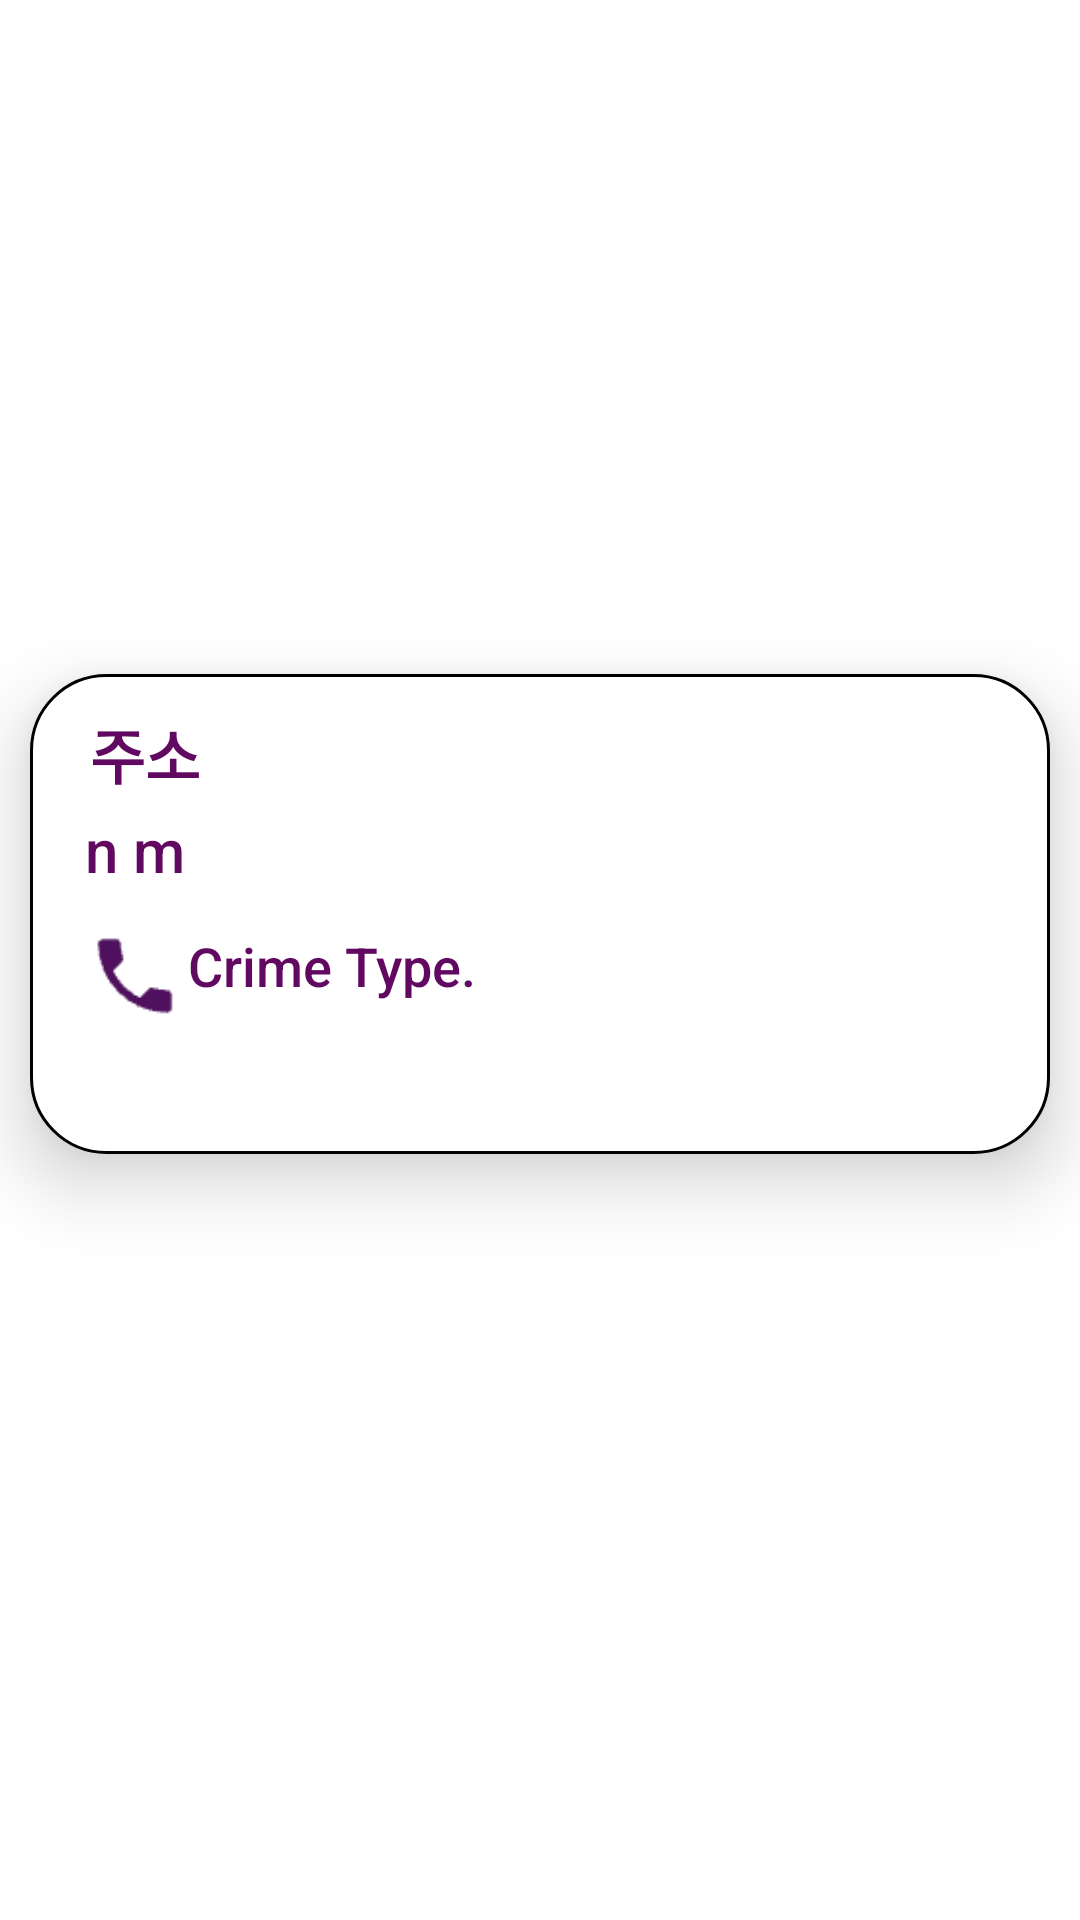

Reconstruct the res/layout file that produces this screen, plus the resources it refers to.
<!-- AndroidManifest.xml: application theme Theme.Autone -->
<!-- res/layout/fragment_emergency_center_address_list.xml -->
<?xml version="1.0" encoding="utf-8"?>
<androidx.constraintlayout.widget.ConstraintLayout xmlns:android="http://schemas.android.com/apk/res/android"
    xmlns:app="http://schemas.android.com/apk/res-auto"
    xmlns:tools="http://schemas.android.com/tools"
    android:layout_width="wrap_content"
    android:layout_height="wrap_content"
    tools:context=".notification_friend_request">

    <View
        android:id="@+id/friendWhiteBoxViewTwo"
        android:layout_width="0dp"
        android:layout_height="160dp"
        android:layout_marginVertical="15dp"
        android:layout_marginLeft="10dp"
        android:layout_marginRight="10dp"
        android:background="@drawable/notifications_textbox"
        android:elevation="15dp"
        app:layout_constraintBottom_toBottomOf="parent"
        app:layout_constraintEnd_toEndOf="parent"
        app:layout_constraintStart_toStartOf="parent"
        app:layout_constraintTop_toTopOf="parent"
        app:layout_constraintVertical_bias="0.466" />

    <TextView
        android:id="@+id/textView104"
        android:layout_width="340dp"
        android:layout_height="33dp"
        android:layout_marginStart="20dp"
        android:fontFamily="sans-serif-black"
        android:text="주소"
        android:textColor="#610861"
        android:textSize="20sp"
        android:translationZ="16sp"
        app:layout_constraintBottom_toBottomOf="@+id/friendWhiteBoxViewTwo"
        app:layout_constraintEnd_toEndOf="@+id/friendWhiteBoxViewTwo"
        app:layout_constraintHorizontal_bias="0.0"
        app:layout_constraintStart_toStartOf="@+id/friendWhiteBoxViewTwo"
        app:layout_constraintTop_toTopOf="@+id/friendWhiteBoxViewTwo"
        app:layout_constraintVertical_bias="0.094" />

    <TextView
        android:id="@+id/textView101"
        android:layout_width="250dp"
        android:layout_height="30dp"
        android:layout_marginTop="10dp"
        android:fontFamily="sans-serif-medium"
        android:text="Crime Type."
        android:textColor="#610861"
        android:textSize="18sp"
        android:translationZ="16sp"
        app:layout_constraintEnd_toEndOf="@+id/friendWhiteBoxViewTwo"
        app:layout_constraintHorizontal_bias="0.1"
        app:layout_constraintStart_toEndOf="@+id/imageView104"
        app:layout_constraintTop_toBottomOf="@+id/textView105" />

    <TextView
        android:id="@+id/textView102"
        android:layout_width="80dp"
        android:layout_height="30dp"
        android:layout_marginTop="4dp"
        android:fontFamily="sans-serif-medium"
        android:textColor="#610861"
        android:textSize="16sp"
        android:translationZ="16sp"
        app:layout_constraintTop_toBottomOf="@+id/textView101"
        tools:layout_editor_absoluteX="234dp" />

    <TextView
        android:id="@+id/textView103"
        android:layout_width="200dp"
        android:layout_height="30dp"
        android:layout_marginStart="20dp"
        android:layout_marginTop="4dp"
        android:fontFamily="sans-serif-medium"
        android:textColor="#610861"
        android:textSize="16sp"
        android:translationZ="16sp"
        app:layout_constraintStart_toStartOf="@+id/friendWhiteBoxViewTwo"
        app:layout_constraintTop_toBottomOf="@+id/textView101" />

    <TextView
        android:id="@+id/textView105"
        android:layout_width="100dp"
        android:layout_height="30dp"
        android:fontFamily="sans-serif-medium"
        android:text="n m"
        android:textColor="#610861"
        android:textSize="20sp"
        android:translationZ="16sp"
        app:layout_constraintBottom_toBottomOf="@+id/friendWhiteBoxViewTwo"
        app:layout_constraintEnd_toEndOf="@+id/friendWhiteBoxViewTwo"
        app:layout_constraintHorizontal_bias="0.076"
        app:layout_constraintStart_toStartOf="@+id/friendWhiteBoxViewTwo"
        app:layout_constraintTop_toTopOf="@+id/friendWhiteBoxViewTwo"
        app:layout_constraintVertical_bias="0.346" />

    <ImageView
        android:id="@+id/imageView104"
        android:layout_width="30sp"
        android:layout_height="30dp"
        android:layout_marginTop="10dp"
        android:src="@drawable/call_icon"
        android:translationZ="16sp"
        app:layout_constraintBottom_toBottomOf="@+id/friendWhiteBoxViewTwo"
        app:layout_constraintEnd_toEndOf="@+id/friendWhiteBoxViewTwo"
        app:layout_constraintHorizontal_bias="0.06"
        app:layout_constraintStart_toStartOf="@+id/friendWhiteBoxViewTwo"
        app:layout_constraintTop_toBottomOf="@+id/textView105"
        app:layout_constraintVertical_bias="0.0" />

</androidx.constraintlayout.widget.ConstraintLayout>
<!-- resources referenced by this layout -->
<resources>
  <!-- drawable call_icon: png bitmap (drawable, 4461 bytes) -->
  <!-- drawable notifications_textbox (drawable) -->
  <?xml version="1.0" encoding="utf-8"?>
  <shape xmlns:android="http://schemas.android.com/apk/res/android"
      android:shape="rectangle">
      <solid android:color="#FFFFFF"/>
      <corners android:bottomRightRadius="25dp"
          android:bottomLeftRadius="25dp"
          android:topRightRadius="25dp"
          android:topLeftRadius="25dp"/>
      <stroke android:width="1dp"
          color="#000000" />
  </shape>
  <style name="Theme.Autone" parent="Theme.MaterialComponents.DayNight.NoActionBar">
          
          <item name="colorPrimary">@color/purple_500</item>
          <item name="colorPrimaryVariant">@color/purple_700</item>
          <item name="colorOnPrimary">@color/white</item>
          
          <item name="colorSecondary">@color/teal_200</item>
          <item name="colorSecondaryVariant">@color/teal_700</item>
          <item name="colorOnSecondary">@color/black</item>
          
          <item name="android:statusBarColor" tools:targetApi="l">?attr/colorPrimaryVariant</item>
          
      </style>
  <!-- not gathered from this repository: default colours our renderer supplied (Android Studio template values) -->
  <color name="purple_500">#FF6200EE</color>
  <color name="purple_700">#FF3700B3</color>
  <color name="teal_200">#FF03DAC5</color>
  <color name="teal_700">#FF018786</color>
  <color name="black">#FF000000</color>
  <color name="white">#FFFFFFFF</color>
</resources>
